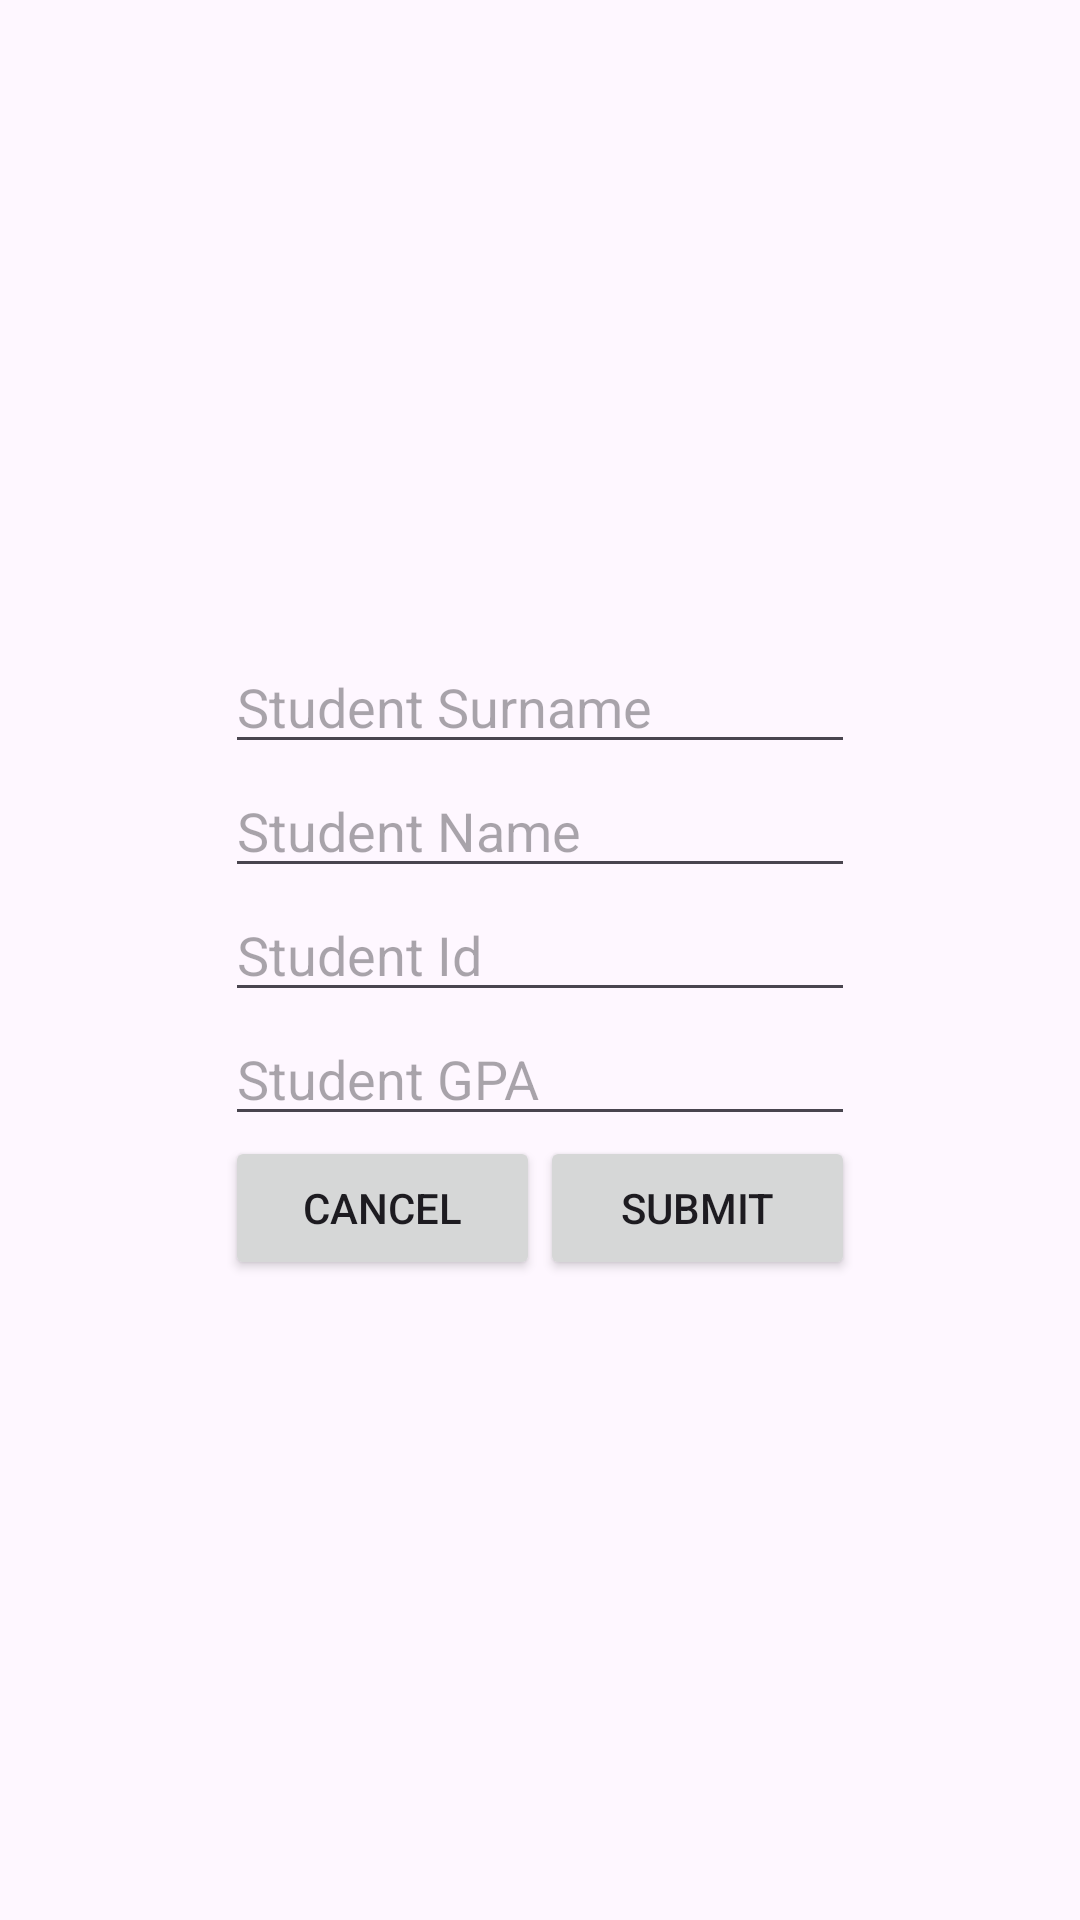

Produce the Android XML layout that renders to this screen, including the resource entries it uses.
<!-- AndroidManifest.xml: application theme Theme.ProgAssign2 -->
<!-- res/layout/dialogbox.xml -->
<?xml version="1.0" encoding="utf-8"?>
<androidx.constraintlayout.widget.ConstraintLayout xmlns:android="http://schemas.android.com/apk/res/android"
    xmlns:app="http://schemas.android.com/apk/res-auto"
    xmlns:tools="http://schemas.android.com/tools"
    android:layout_width="match_parent"
    android:layout_height="match_parent">

    <LinearLayout
        android:id="@+id/dialogBox"
        android:layout_width="wrap_content"
        android:layout_height="wrap_content"
        android:orientation="vertical"
        app:layout_constraintBottom_toBottomOf="parent"
        app:layout_constraintEnd_toEndOf="parent"
        app:layout_constraintStart_toStartOf="parent"
        app:layout_constraintTop_toTopOf="parent">

        <EditText
            android:id="@+id/editTextSurname"
            android:layout_width="match_parent"
            android:layout_height="wrap_content"
            android:ems="10"
            android:hint="Student Surname"
            android:inputType="text" />

        <EditText
            android:id="@+id/editTextName"
            android:layout_width="match_parent"
            android:layout_height="wrap_content"
            android:ems="10"
            android:hint="Student Name"
            android:inputType="text" />

        <EditText
            android:id="@+id/editTextId"
            android:layout_width="match_parent"
            android:layout_height="wrap_content"
            android:ems="10"
            android:hint="Student Id"
            android:inputType="text" />

        <EditText
            android:id="@+id/editTextGPA"
            android:layout_width="match_parent"
            android:layout_height="wrap_content"
            android:ems="10"
            android:hint="Student GPA"
            android:inputType="text" />

        <LinearLayout
            android:layout_width="match_parent"
            android:layout_height="match_parent"
            android:orientation="horizontal">

            <Button
                android:id="@+id/buttonCancel"
                android:layout_width="wrap_content"
                android:layout_height="wrap_content"
                android:layout_weight="1"
                android:text="Cancel" />

            <Button
                android:id="@+id/buttonSubmit"
                android:layout_width="wrap_content"
                android:layout_height="wrap_content"
                android:layout_weight="1"
                android:text="Submit" />
        </LinearLayout>

    </LinearLayout>

</androidx.constraintlayout.widget.ConstraintLayout>
<!-- resources referenced by this layout -->
<resources>
  <style name="Theme.ProgAssign2" parent="Base.Theme.ProgAssign2" />
  <style name="Base.Theme.ProgAssign2" parent="Theme.Material3.DayNight.NoActionBar">
          
          
      </style>
</resources>
